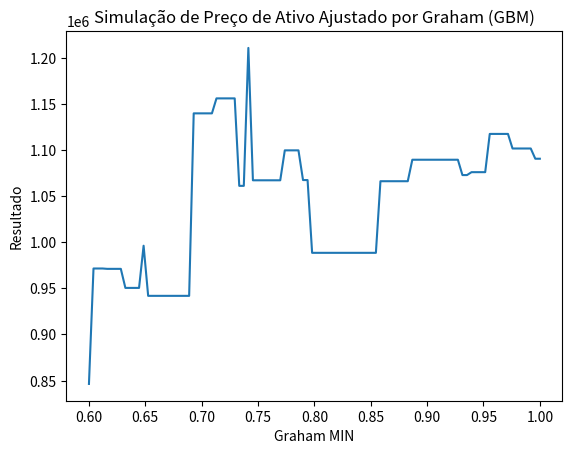

Reproduce this figure in Python.
#Definição das funções
import numpy as np
import matplotlib.pyplot as plt

# Função para calcular o valor intrínseco usando a fórmula de Graham
def calcular_valor_intrinseco(LPA, VPA):
    return np.sqrt(22.5 * LPA * VPA)



class Investidores:
    def __init__(self, numero_investidores, recurso_inicial,limiar_min,ponto_intermediario,limiar_max,mercado,n_acao_alterada_por_iteracao, max_ativos_diferentes, numero_passos ):
        self.recurso_inicial = recurso_inicial
        self.numero_de_investidores = numero_investidores
        self.array_min = np.linspace(limiar_min, ponto_intermediario, self.numero_de_investidores)  # De limiar_min até o ponto intermediário
        #self.array_max = np.linspace(ponto_intermediario, limiar_max, numero_de_investidores)  # Do ponto intermediário até limiar_max
        self.array_max =np.full(self.numero_de_investidores, ponto_intermediario)
        self.investidores = np.array([[self.array_min[i], self.array_max[i]] for i in range(self.numero_de_investidores)])


        self.resultado_investidor_i = np.full(self.numero_de_investidores, self.recurso_inicial)

        self.n_acao_alterada_por_iteracao = n_acao_alterada_por_iteracao
        self.max_ativos_diferentes = max_ativos_diferentes
        self.numero_passos = numero_passos
        


        self.mercado = mercado
    
        self.carteira_investidor_i = np.zeros((self.numero_de_investidores, self.mercado.numero_ativos))
    
    def realizar_estrategia(self):
        n_acao_alterada_por_iteracao = self.n_acao_alterada_por_iteracao
        max_ativos_diferentes = self.max_ativos_diferentes
        numero_passos = self.numero_passos
        for passo in range(0,numero_passos):
            #     if passo % 6 == 0 and passo != 0:
            #         rebalancear()
            #     if passo % 12 == 0 and passo != 0:
            #         reajuste_graham()
            n_ativo = 0 # para saber qual ativo
            for ativo in self.mercado.ativos:
                if(n_ativo ==  50):
                    continue
                preco = ativo[passo]
                gasto = preco*n_acao_alterada_por_iteracao
                valor_intrinseco = self.mercado.valores_intriseco[n_ativo]
                for i in range(self.numero_de_investidores):
                    limiar_min_i = self.investidores[i][0]
                    limiar_max_i = self.investidores[i][1]
                    numero_ativos_diferentes = np.count_nonzero(self.carteira_investidor_i[i])
                    if preco > valor_intrinseco*limiar_max_i and self.carteira_investidor_i[i][n_ativo] >=1:
                        self.resultado_investidor_i[i] += gasto
                        self.carteira_investidor_i[i][n_ativo] -= n_acao_alterada_por_iteracao
                    if numero_ativos_diferentes > max_ativos_diferentes and self.carteira_investidor_i[i][n_ativo] == 0:
                        continue
                    if preco < valor_intrinseco*limiar_min_i and self.resultado_investidor_i[i]>gasto :
                        self.resultado_investidor_i[i] -= gasto
                        self.carteira_investidor_i[i][n_ativo] += n_acao_alterada_por_iteracao
                    if passo == numero_passos-1:
                        self.resultado_investidor_i[i] += self.carteira_investidor_i[i][n_ativo] * preco
                n_ativo+=1



class Mercado:

    def __init__(self, numero_ativos, valor_intriseco_base,periodo_tempo,passos,crescimento_esperado,volatibilidade):
        self.numero_ativos = numero_ativos
        self.valores_intriseco_base = valor_intriseco_base

        self.T = periodo_tempo  # Período de tempo (5 anos)
        self.N = passos  # Número de passos (mês) 
        self.dt = self.T / self.N  # Intervalo de tempo
        self.time = np.linspace(0, self.T, self.N) #array com cada mês

        self.mu_base = crescimento_esperado
        self.sigma_base = volatibilidade
        
        self.ativos = []
    

    def calcular_valor_intriseco_aleatorio(self):
        # self.valores_intriseco = np.random.standard_normal(size=self.numero_ativos)
        # self.valores_intriseco = self.valores_intriseco * self.valores_intriseco_base
        self.valores_intriseco = [np.random.uniform(1e-5, 1e+5) for _ in range(self.numero_ativos)]
    
    def calcular_valor_inicial(self,valor_intriseco):
        valor_inicial = np.random.uniform(valor_intriseco *0.5, valor_intriseco*1.5)
        return valor_inicial


    # Função para calcular a margem de segurança
    def calcular_margem_de_seguranca(self,valor_intrinseco,preco_mercado):
         return (valor_intrinseco - preco_mercado) / valor_intrinseco

    # Função para ajustar o retorno esperado baseado no valor intrínseco
    def ajustar_mu(self,preco_mercado, valor_intrinseco, mu_base):
        margem_de_seguranca = self.calcular_margem_de_seguranca(valor_intrinseco,preco_mercado)
        return mu_base * (1 + margem_de_seguranca)
    
    def criar_mercado(self,seed):
        np.random.seed(seed)
        self.calcular_valor_intriseco_aleatorio()
        for valor_intrinseco in self.valores_intriseco:
            mu = self.ajustar_mu(valor_intrinseco, valor_intrinseco, self.mu_base)
            sigma = self.sigma_base
            W = np.random.standard_normal(size=self.N)
            W = np.cumsum(W) * np.sqrt(self.dt) 
            
            preco_inicial = self.calcular_valor_inicial(valor_intrinseco)
            ativo = preco_inicial * np.exp((mu - 0.5 * sigma**2) * self.time + sigma * W) # para o caso de achar que esquecemos o sqrt(t), olha o W mais em cima
            self.ativos.append(ativo)



class Resultados:
    def __init__(self, mercado,investidores):
        self.mercado = mercado
        self.investidores = investidores
        
    
    def run(self,numero_de_simulacoes,seed_base):

        numero_de_investidores = self.investidores.numero_de_investidores
        self.resultados_investidor_por_simulacao = [[0 for _ in range(numero_de_simulacoes)] for _ in range(numero_de_investidores)]
        for j in range(numero_de_simulacoes):
            seed = seed_base  + j
            self.mercado.criar_mercado(seed)
            self.investidores.realizar_estrategia()
            for i in range(numero_de_investidores):
                resultado_investidor = self.investidores.resultado_investidor_i[i]
                self.resultados_investidor_por_simulacao[i][j] = resultado_investidor
        self.visualizar_resultado_simulacao()

    def visualizar_mercado(self):
        for i in range(0,self.mercado.numero_ativos):
            ativo = self.mercado.acoes[i]
            plt.plot(self.mercado.time, ativo)
            plt.title('Simulação de Preço de Ativo Ajustado por Graham (GBM)')
            plt.xlabel('Tempo (anos)')
            plt.ylabel('Preço do Ativo')
            plt.show()
    def visualizar_resultado_investidores(self,array_limiar,resultado_investidor_i):
        array_min = self.investidores.array_min
        resultado_investidor_i = self.investidores.resultado_investidor_i
        plt.plot(array_limiar,resultado_investidor_i )
        plt.title('Simulação de Preço de Ativo Ajustado por Graham (GBM)')
        plt.xlabel('Graham MIN')
        plt.ylabel('Resultado')
        plt.show()
    
    def visualizar_resultado_simulacao(self):
        numero_de_investidores = self.investidores.numero_de_investidores
        array_min = self.investidores.array_min
        media_investidor_simulacao = []
        for i in range(0,numero_de_investidores):
            resultado_investidor = self.resultados_investidor_por_simulacao[i]
            media_investidor_simulacao.append(  sum(resultado_investidor) / len(resultado_investidor) )
        
        self.visualizar_resultado_investidores(array_min,media_investidor_simulacao)
        


def main():
    #Simulacao
    numero_de_simulacoes = 5
    seed_base =42

    #graham
    valor_intriseco_base = 50
    limiar_min = 0.6 #limite inferior
    limiar_max = 1.1 #limite superior
    ponto_intermediario = 1 # meio termo

    #wiener
    mu_base = 0.05  # Retorno base (média histórica)
    sigma_base = 0.5  # Volatilidade base

    #mercado
    numero_de_ativos = 50

    #investidores 
    numero_de_investidores = 100
    recurso_inicial = 1000
    n_acao_alterada_por_iteracao = 1    
    max_ativos_diferentes = 20

    # Simulação do Movimento Browniano Geométrico (GBM)
    T = 5  # Período de tempo (5 anos)
    N = 5*12  # Número de passos (mês) 
    dt = T / N  # Intervalo de tempo
    mercado = Mercado(
        numero_ativos=numero_de_ativos,
        passos=N,
        valor_intriseco_base=valor_intriseco_base,
        periodo_tempo=T,
        crescimento_esperado=mu_base,
        volatibilidade=sigma_base
        )
    investidores = Investidores(numero_investidores=numero_de_investidores,
                                recurso_inicial=recurso_inicial,
                                limiar_min=limiar_min,
                                ponto_intermediario=ponto_intermediario,
                                limiar_max=limiar_max,
                                mercado=mercado,
                                n_acao_alterada_por_iteracao=n_acao_alterada_por_iteracao,
                                max_ativos_diferentes=max_ativos_diferentes,
                                numero_passos=N
                                )
    simulacao = Resultados(mercado=mercado,investidores=investidores)

    simulacao.run(numero_de_simulacoes=numero_de_simulacoes,
                  seed_base= seed_base
                  )


if __name__ == "__main__":
    main()
        

